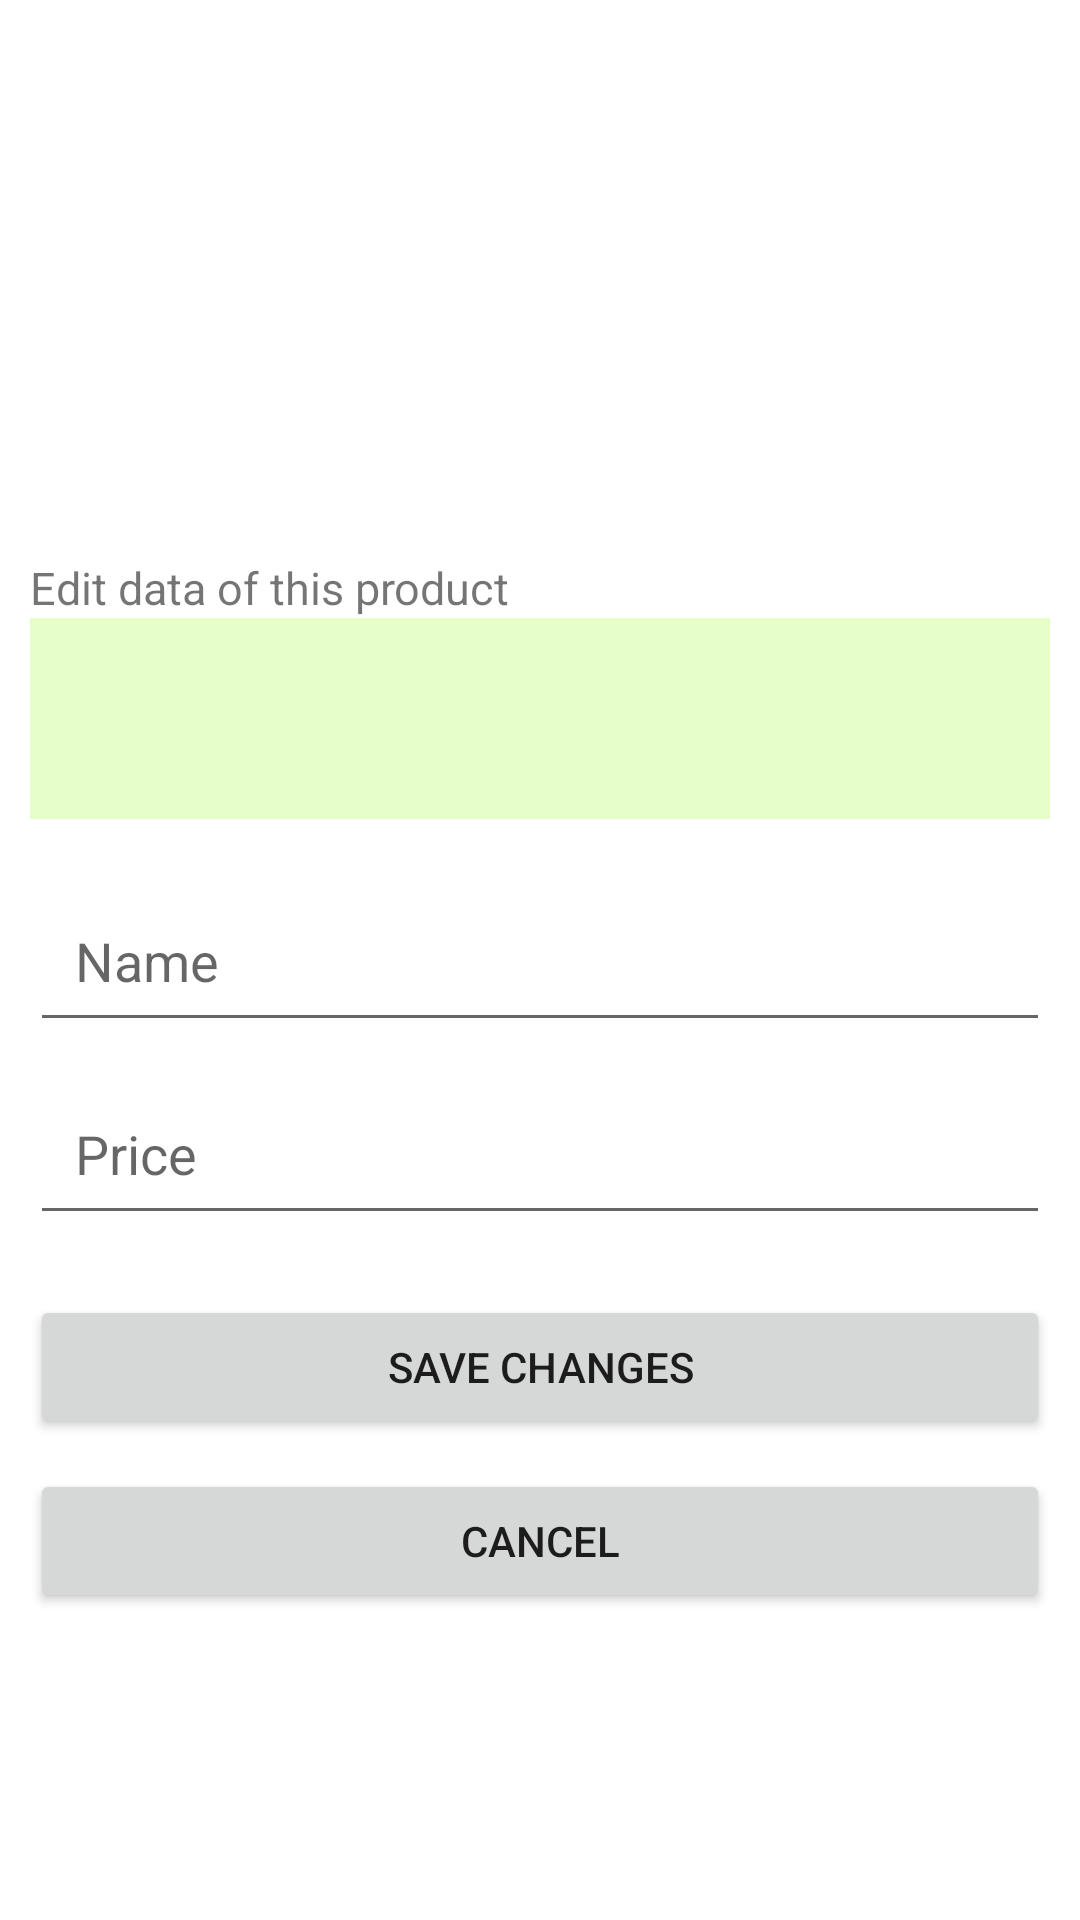

Layout XML and referenced resources for this Android screen:
<!-- AndroidManifest.xml: application theme Theme.RoomVModelRcViewFragments -->
<!-- res/layout/fragment_second.xml -->
<?xml version="1.0" encoding="utf-8"?>
<androidx.constraintlayout.widget.ConstraintLayout xmlns:android="http://schemas.android.com/apk/res/android"
    xmlns:app="http://schemas.android.com/apk/res-auto"
    xmlns:tools="http://schemas.android.com/tools"
    android:layout_width="match_parent"
    android:layout_height="match_parent"
    tools:context=".SecondFragment">

    <TextView
        android:id="@+id/tvTitle"
        android:layout_width="0dp"
        android:layout_height="wrap_content"
        android:text="@string/edit_data_of_this_product"
        android:textSize="15sp"
        app:layout_constraintBottom_toTopOf="@+id/tvInfo"
        app:layout_constraintEnd_toEndOf="@+id/tvInfo"
        app:layout_constraintHorizontal_bias="0.0"
        app:layout_constraintStart_toStartOf="@+id/tvInfo" />

    <TextView
        android:id="@+id/tvInfo"
        android:layout_width="0dp"
        android:layout_height="wrap_content"
        android:layout_marginBottom="20sp"
        android:background="#368BFF04"
        android:padding="20dp"
        android:textColor="@color/black"
        android:textSize="20sp"
        app:layout_constraintBottom_toTopOf="@+id/edEditName"
        app:layout_constraintEnd_toEndOf="@+id/edEditName"
        app:layout_constraintStart_toStartOf="@+id/edEditName" />

    <EditText
        android:id="@+id/edEditName"
        android:layout_width="0dp"
        android:layout_height="wrap_content"
        android:hint="@string/name"
        android:inputType="textEmailAddress|textNoSuggestions"
        android:padding="15dp"
        app:layout_constraintBottom_toBottomOf="parent"
        app:layout_constraintEnd_toEndOf="@+id/edEditPrice"
        app:layout_constraintHorizontal_bias="0.5"
        app:layout_constraintStart_toStartOf="@+id/edEditPrice"
        app:layout_constraintTop_toTopOf="parent" />

    <EditText
        android:id="@+id/edEditPrice"
        android:layout_width="0dp"
        android:layout_height="wrap_content"
        android:layout_marginTop="10dp"
        android:hint="@string/price"
        android:inputType="textEmailAddress|textNoSuggestions"
        android:padding="15dp"
        app:layout_constraintEnd_toEndOf="@+id/btnSaveChanges"
        app:layout_constraintHorizontal_bias="0.0"
        app:layout_constraintStart_toStartOf="@+id/btnSaveChanges"
        app:layout_constraintTop_toBottomOf="@+id/edEditName" />

    <Button
        android:id="@+id/btnSaveChanges"
        android:layout_width="0dp"
        android:layout_height="wrap_content"
        android:layout_marginTop="20dp"
        android:text="@string/save_changes"
        app:layout_constraintEnd_toEndOf="@+id/btnCancel"
        app:layout_constraintStart_toStartOf="@+id/btnCancel"
        app:layout_constraintTop_toBottomOf="@+id/edEditPrice" />

    <Button
        android:id="@+id/btnCancel"
        android:layout_width="match_parent"
        android:layout_height="wrap_content"
        android:layout_margin="10dp"
        android:text="@string/cancel"
        app:layout_constraintEnd_toEndOf="parent"
        app:layout_constraintStart_toStartOf="parent"
        app:layout_constraintTop_toBottomOf="@+id/btnSaveChanges" />

</androidx.constraintlayout.widget.ConstraintLayout>
<!-- resources referenced by this layout -->
<resources>
  <string name="cancel">Cancel</string>
  <string name="edit_data_of_this_product">Edit data of this product</string>
  <string name="name">Name</string>
  <string name="price">Price</string>
  <string name="save_changes">Save Changes</string>
  <style name="Theme.RoomVModelRcViewFragments" parent="Theme.MaterialComponents.DayNight.DarkActionBar">
          
          <item name="colorPrimary">@color/purple_500</item>
          <item name="colorPrimaryVariant">@color/purple_700</item>
          <item name="colorOnPrimary">@color/white</item>
          
          <item name="colorSecondary">@color/teal_200</item>
          <item name="colorSecondaryVariant">@color/teal_700</item>
          <item name="colorOnSecondary">@color/black</item>
          
          <item name="android:statusBarColor" tools:targetApi="l">?attr/colorPrimaryVariant</item>
          
      </style>
  <!-- not gathered from this repository: default colours our renderer supplied (Android Studio template values) -->
  <color name="purple_500">#FF6200EE</color>
  <color name="purple_700">#FF3700B3</color>
  <color name="teal_200">#FF03DAC5</color>
  <color name="teal_700">#FF018786</color>
  <color name="black">#FF000000</color>
  <color name="white">#FFFFFFFF</color>
</resources>
